Photos from the image-classification dataset "Experiment II" in the GitHub repository toast-ceo/CNN-Based-Crosswalk-Pedestrian-Situation-Recognition-System-Using-Mask-R-CNN-and-CDA. Its 2 classes are: danger outside crosswalk, safety inside crosswalk.

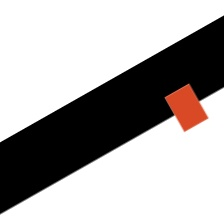
Label: danger outside crosswalk

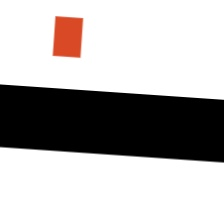
Label: danger outside crosswalk

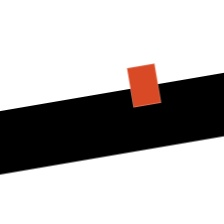
Label: safety inside crosswalk

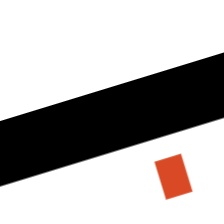
Label: danger outside crosswalk

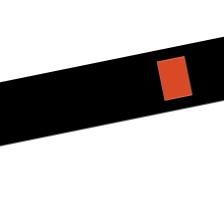
Label: safety inside crosswalk

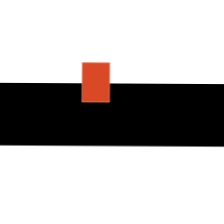
Label: safety inside crosswalk
